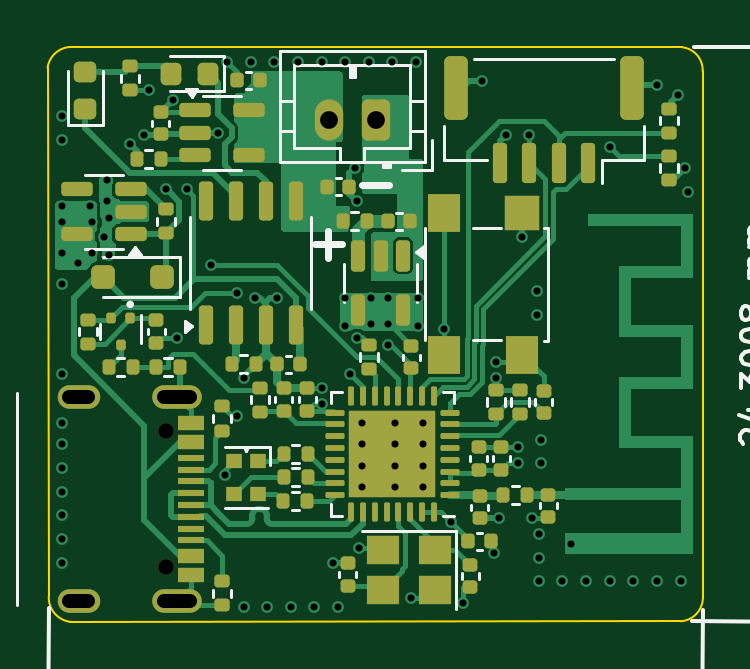
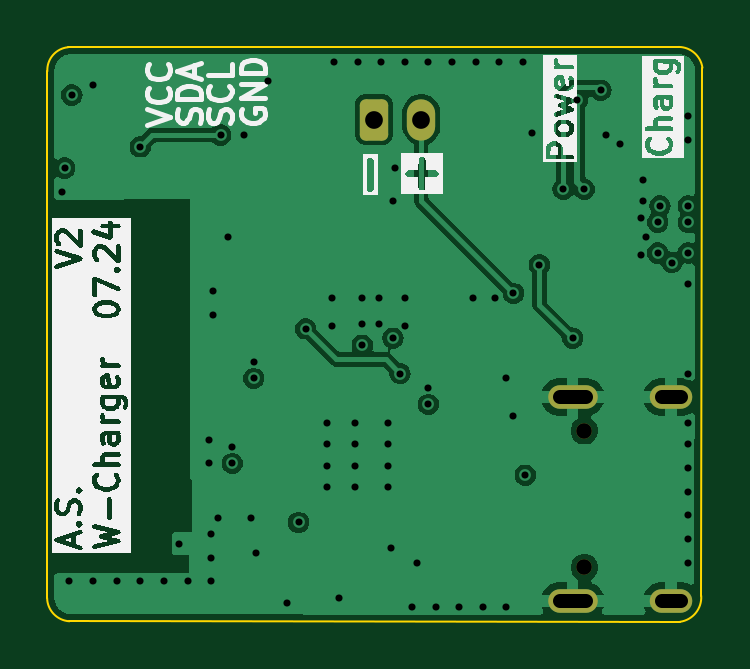
Circuit board: 10 layer files. Board 27.7 x 24.3 mm.
- bottom_copper: ESP32-C3-V2-CuBottom.gbl (37385 bytes)
- top_copper: ESP32-C3-V2-CuTop.gtl (48341 bytes)
- outline: ESP32-C3-V2-EdgeCuts.gm1 (1023 bytes)
- bottom_mask: ESP32-C3-V2-MaskBottom.gbs (1526 bytes)
- top_mask: ESP32-C3-V2-MaskTop.gts (9497 bytes)
- paste: ESP32-C3-V2-PasteBottom.gbp (490 bytes)
- paste: ESP32-C3-V2-PasteTop.gtp (9181 bytes)
- bottom_silk: ESP32-C3-V2-SilkBottom.gbo (66028 bytes)
- top_silk: ESP32-C3-V2-SilkTop.gto (21508 bytes)
- drill: ESP32-C3-V2.drl (1985 bytes)

=== bottom_copper: ESP32-C3-V2-CuBottom.gbl (37385 bytes, source omitted) ===
=== top_copper: ESP32-C3-V2-CuTop.gtl (48341 bytes, source omitted) ===
=== outline: ESP32-C3-V2-EdgeCuts.gm1 ===
G04 #@! TF.GenerationSoftware,KiCad,Pcbnew,8.0.3*
G04 #@! TF.CreationDate,2024-07-05T13:17:58+02:00*
G04 #@! TF.ProjectId,ESP32-C3-V2,45535033-322d-4433-932d-56322e6b6963,rev?*
G04 #@! TF.SameCoordinates,Original*
G04 #@! TF.FileFunction,Profile,NP*
%FSLAX46Y46*%
G04 Gerber Fmt 4.6, Leading zero omitted, Abs format (unit mm)*
G04 Created by KiCad (PCBNEW 8.0.3) date 2024-07-05 13:17:58*
%MOMM*%
%LPD*%
G01*
G04 APERTURE LIST*
G04 #@! TA.AperFunction,Profile*
%ADD10C,0.100000*%
G04 #@! TD*
G04 APERTURE END LIST*
D10*
X32999999Y10847097D02*
X33053672Y-11508576D01*
X59854944Y11717713D02*
X34000000Y11728877D01*
X59854786Y11716069D02*
G75*
G02*
X60733481Y10700002I-93186J-968569D01*
G01*
X33950505Y-12606734D02*
X59800000Y-12584666D01*
X33001948Y10846828D02*
G75*
G02*
X34000001Y11728811I1012652J-140228D01*
G01*
X60733513Y10700000D02*
X60743175Y-11599817D01*
X60743175Y-11599817D02*
G75*
G02*
X59800000Y-12584667I-1004375J17817D01*
G01*
X33950505Y-12606734D02*
G75*
G02*
X33053726Y-11508579I142895J1031934D01*
G01*
M02*

=== bottom_mask: ESP32-C3-V2-MaskBottom.gbs (1526 bytes, source withheld) ===
=== top_mask: ESP32-C3-V2-MaskTop.gts (9497 bytes, source omitted) ===
=== paste: ESP32-C3-V2-PasteBottom.gbp ===
G04 #@! TF.GenerationSoftware,KiCad,Pcbnew,8.0.3*
G04 #@! TF.CreationDate,2024-07-05T13:17:58+02:00*
G04 #@! TF.ProjectId,ESP32-C3-V2,45535033-322d-4433-932d-56322e6b6963,rev?*
G04 #@! TF.SameCoordinates,Original*
G04 #@! TF.FileFunction,Paste,Bot*
G04 #@! TF.FilePolarity,Positive*
%FSLAX46Y46*%
G04 Gerber Fmt 4.6, Leading zero omitted, Abs format (unit mm)*
G04 Created by KiCad (PCBNEW 8.0.3) date 2024-07-05 13:17:58*
%MOMM*%
%LPD*%
G01*
G04 APERTURE LIST*
G04 APERTURE END LIST*
M02*

=== paste: ESP32-C3-V2-PasteTop.gtp (9181 bytes, source omitted) ===
=== bottom_silk: ESP32-C3-V2-SilkBottom.gbo (66028 bytes, source omitted) ===
=== top_silk: ESP32-C3-V2-SilkTop.gto (21508 bytes, source omitted) ===
=== drill: ESP32-C3-V2.drl ===
M48
; DRILL file {KiCad 8.0.3} date 2024-07-05T13:17:58+0200
; FORMAT={-:-/ absolute / metric / decimal}
; #@! TF.CreationDate,2024-07-05T13:17:58+02:00
; #@! TF.GenerationSoftware,Kicad,Pcbnew,8.0.3
; #@! TF.FileFunction,MixedPlating,1,4
FMAT,2
METRIC
; #@! TA.AperFunction,Plated,PTH,ViaDrill
T1C0.300
; #@! TA.AperFunction,Plated,PTH,ComponentDrill
T2C0.300
; #@! TA.AperFunction,Plated,PTH,ComponentDrill
T3C0.600
; #@! TA.AperFunction,Plated,PTH,ComponentDrill
T4C0.750
; #@! TA.AperFunction,NonPlated,NPTH,ComponentDrill
T5C0.660
%
G90
G05
T1
X33.6Y8.8
X33.6Y7.8
X33.6Y5.0
X33.6Y4.3
X33.6Y3.0
X33.6Y1.7
X33.6Y-2.1
X33.6Y-4.2
X33.6Y-5.1
X33.6Y-6.1
X33.6Y-7.1
X33.6Y-8.1
X33.6Y-9.1
X33.6Y-10.1
X34.3Y2.6
X34.8Y5.0
X34.9Y4.3
X34.9Y3.0
X35.4Y3.7
X35.5Y6.1
X35.5Y5.2
X35.6Y4.5
X35.6Y2.9
X36.5Y7.6
X37.1Y8.0
X37.3Y9.9
X38.0Y5.7
X38.3Y9.495
X38.5Y-0.6
X38.9Y5.7
X39.9Y2.5
X40.2Y8.1
X40.5Y-6.4
X40.6Y11.1
X41.0Y1.3
X41.0Y-3.9
X41.3Y-2.3
X41.3Y-12.0
X41.6Y11.1
X41.8Y1.1
X42.3Y-12.0
X42.6Y11.1
X42.7Y1.1
X43.3Y-12.0
X43.6Y11.1
X44.3Y-12.0
X44.6Y11.1
X44.6Y-2.7
X44.6Y-3.4
X45.1Y-10.1
X45.3Y-12.0
X45.6Y11.1
X45.6Y1.1
X45.6Y-0.1
X45.8Y-2.1
X46.0Y6.6
X46.1Y5.2
X46.1Y-0.6
X46.2Y-9.5
X46.3Y-4.2
X46.3Y-5.1
X46.3Y-6.0
X46.3Y-6.9
X46.6Y11.1
X46.7Y1.1
X46.7Y0.0
X47.4Y1.1
X47.4Y0.0
X47.4Y-0.9
X47.6Y11.1
X47.7Y-4.2
X47.7Y-5.1
X47.7Y-6.0
X47.7Y-6.9
X48.4Y-11.6
X48.6Y11.1
X48.7Y1.1
X48.7Y-0.1
X48.9Y-4.2
X48.9Y-5.1
X48.9Y-6.0
X48.9Y-6.9
X49.8Y-0.2
X50.1Y-8.4
X50.6Y-11.8
X51.4Y10.3
X51.9Y-9.7
X52.0Y-1.6
X52.0Y-2.3
X52.1Y-8.2
X52.4Y8.0
X52.9Y-5.2
X52.9Y-5.9
X53.1Y3.7
X53.4Y8.0
X53.5Y-8.2
X53.7Y1.4
X53.7Y0.4
X53.8Y-8.9
X53.8Y-9.9
X53.8Y-10.9
X53.9Y-4.9
X53.9Y-5.9
X54.8Y-10.9
X55.8Y-10.9
X56.8Y7.5
X56.8Y-10.9
X57.8Y-10.9
X58.8Y10.1
X58.8Y-10.9
X59.7Y9.7
X59.8Y-10.9
X60.0Y6.6
X60.1Y5.6
T2
X55.175Y-9.3
T4
X44.9Y8.65
X46.9Y8.65
T5
X38.0Y-4.52
X38.0Y-10.3
T3
X34.72Y-3.09G85X33.92Y-3.09
G05
X34.72Y-11.73G85X33.92Y-11.73
G05
X39.05Y-3.09G85X37.95Y-3.09
G05
X39.05Y-11.73G85X37.95Y-11.73
G05
M30

